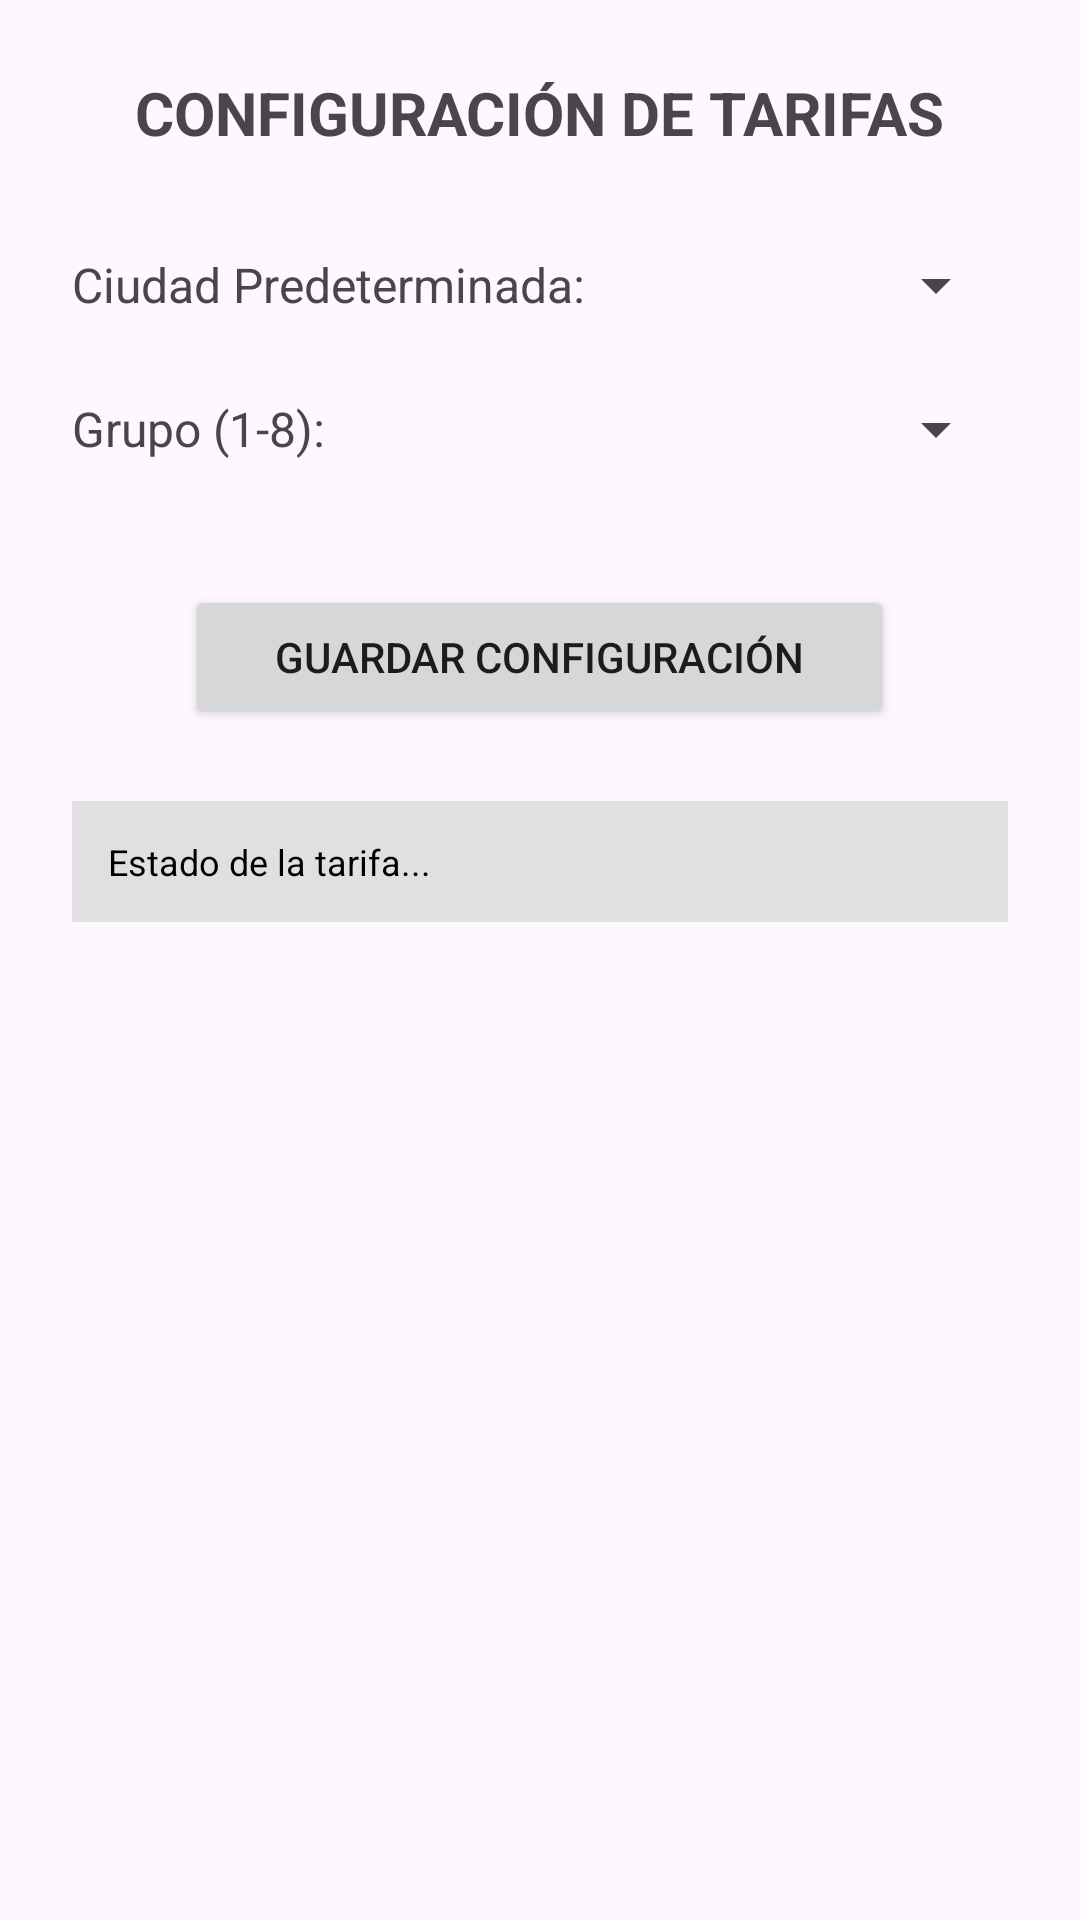

This screen was rendered from an Android layout file. Write that file and the resources it references.
<!-- AndroidManifest.xml: application theme Theme.CalculaYa -->
<!-- res/layout/activity_config.xml -->
<?xml version="1.0" encoding="utf-8"?>
<LinearLayout xmlns:android="http://schemas.android.com/apk/res/android"
    xmlns:tools="http://schemas.android.com/tools"
    android:layout_width="match_parent"
    android:layout_height="match_parent"
    android:orientation="vertical"
    android:padding="24dp"
    android:gravity="center_horizontal"
    tools:context=".ConfigActivity">

    <TextView
        android:layout_width="wrap_content"
        android:layout_height="wrap_content"
        android:text="CONFIGURACIÓN DE TARIFAS"
        android:textSize="20sp"
        android:textStyle="bold"
        android:layout_marginBottom="32dp"/>

    <LinearLayout
        android:layout_width="match_parent"
        android:layout_height="wrap_content"
        android:orientation="horizontal"
        android:gravity="center_vertical"
        android:layout_marginBottom="24dp">

        <TextView
            android:layout_width="0dp"
            android:layout_height="wrap_content"
            android:layout_weight="1"
            android:text="Ciudad Predeterminada:"
            android:textSize="16sp"/>

        <Spinner
            android:id="@+id/spinnerCiudadConfig"
            android:layout_width="wrap_content"
            android:layout_height="wrap_content"
            android:spinnerMode="dropdown"/>
    </LinearLayout>

    <LinearLayout
        android:layout_width="match_parent"
        android:layout_height="wrap_content"
        android:orientation="horizontal"
        android:gravity="center_vertical"
        android:layout_marginBottom="40dp">

        <TextView
            android:layout_width="0dp"
            android:layout_height="wrap_content"
            android:layout_weight="1"
            android:text="Grupo (1-8):"
            android:textSize="16sp"/>

        <Spinner
            android:id="@+id/spinnerGrupoConfig"
            android:layout_width="wrap_content"
            android:layout_height="wrap_content"
            android:spinnerMode="dropdown"/>
    </LinearLayout>

    <Button
        android:id="@+id/btnGuardarConfig"
        android:layout_width="wrap_content"
        android:layout_height="wrap_content"
        android:text="GUARDAR CONFIGURACIÓN"
        android:paddingHorizontal="30dp"/>

    <ProgressBar
        android:id="@+id/progressBarConfig"
        style="?android:attr/progressBarStyle"
        android:layout_width="wrap_content"
        android:layout_height="wrap_content"
        android:layout_marginTop="20dp"
        android:visibility="gone"
        />

    <TextView
        android:id="@+id/tvRateStatus"
        android:layout_width="match_parent"
        android:layout_height="wrap_content"
        android:layout_marginTop="24dp"
        android:padding="12dp"
        android:background="#E0E0E0"
        android:textSize="12sp"
        android:textColor="@android:color/black"
        android:textAlignment="viewStart"
        android:text="Estado de la tarifa..."
        />

</LinearLayout>
<!-- resources referenced by this layout -->
<resources>
  <style name="Theme.CalculaYa" parent="Base.Theme.CalculaYa">
          
          <item name="android:statusBarColor">@android:color/transparent</item>
          <item name="android:windowTranslucentStatus">true</item>
          
          <item name="android:windowLightStatusBar">false</item>
          
          
          <item name="android:navigationBarColor">@android:color/transparent</item>
          <item name="android:windowTranslucentNavigation">true</item>
      </style>
  <style name="Base.Theme.CalculaYa" parent="Theme.Material3.DayNight.NoActionBar">
          
          
      </style>
</resources>
